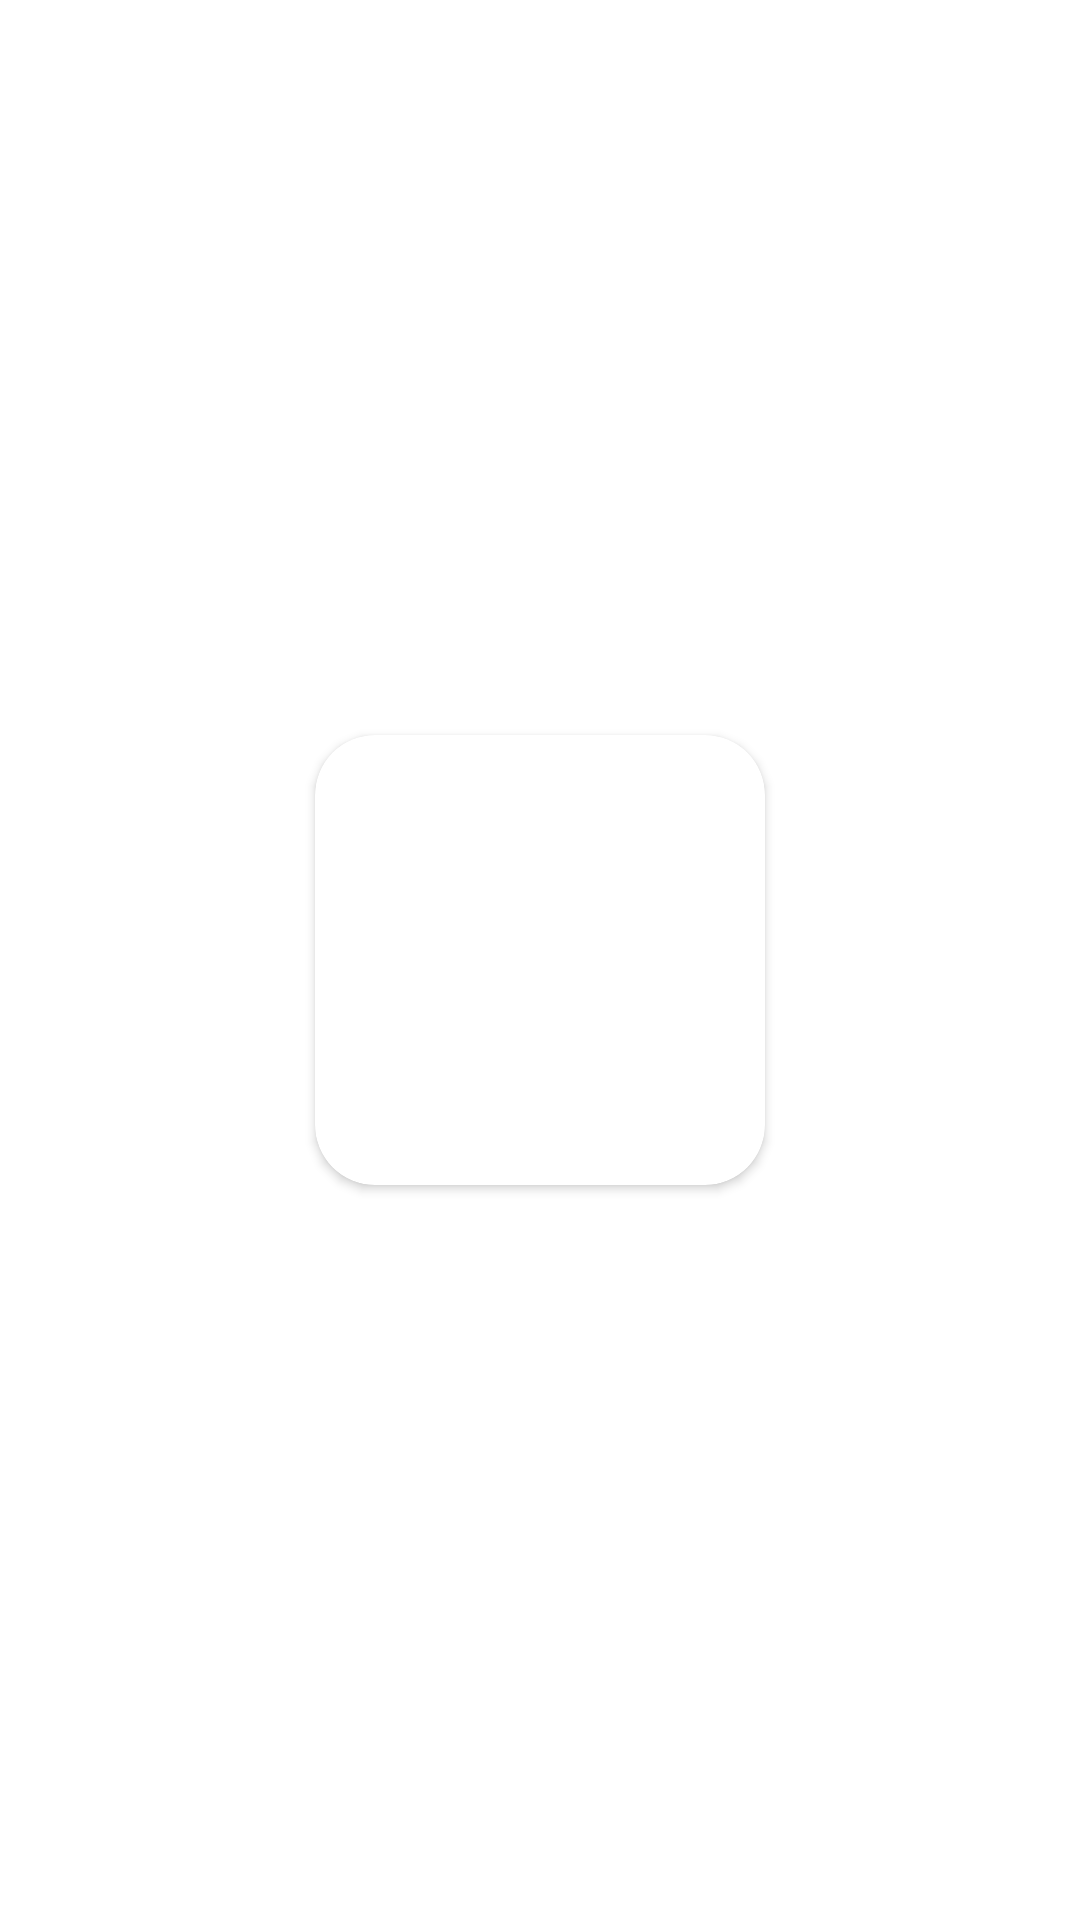

Reconstruct the res/layout file that produces this screen, plus the resources it refers to.
<!-- AndroidManifest.xml: application theme Theme.Imageukr -->
<!-- res/layout/items_view.xml -->
<?xml version="1.0" encoding="utf-8"?>
<LinearLayout xmlns:android="http://schemas.android.com/apk/res/android"
    xmlns:app="http://schemas.android.com/apk/res-auto"
    xmlns:tools="http://schemas.android.com/tools"
    android:layout_width="match_parent"
    android:layout_height="wrap_content"
    android:layout_gravity="center_horizontal"
    android:foregroundGravity="center"
    android:gravity="center"
    android:orientation="vertical">

    <androidx.cardview.widget.CardView
        android:layout_width="150dp"
        android:layout_height="150dp"
        android:layout_gravity="center|center_horizontal"
        android:layout_margin="10dp"
        android:foregroundGravity="center"
        app:cardCornerRadius="20dp">

        <ImageView
            android:id="@+id/imageView"
            android:layout_width="150dp"
            android:layout_height="150dp"
            android:scaleType="centerCrop"
            tools:srcCompat="@tools:sample/avatars" />
    </androidx.cardview.widget.CardView>
</LinearLayout>
<!-- resources referenced by this layout -->
<resources>
  <style name="Theme.Imageukr" parent="Theme.MaterialComponents.DayNight.NoActionBar">
          
          <item name="colorPrimary">@color/blue</item>
          <item name="colorPrimaryVariant">@color/purple_700</item>
          <item name="colorOnPrimary">@color/white</item>
          
          <item name="colorSecondary">@color/teal_200</item>
          <item name="colorSecondaryVariant">@color/teal_700</item>
          <item name="colorOnSecondary">@color/black</item>
          
          <item name="android:statusBarColor" tools:targetApi="l">@color/status_bar</item>
          
          <item name="android:navigationBarColor">@color/nav_bar</item>
  
      </style>
  <color name="blue">#FF6200EE</color>
  <color name="purple_700">#0040FF</color>
  <color name="white">#FFFFFFFF</color>
  <color name="teal_200">#FF03DAC5</color>
  <color name="teal_700">#FF018786</color>
  <color name="black">#FF000000</color>
  <color name="status_bar">#0040FF</color>
  <color name="nav_bar">#FFEB3B</color>
</resources>
